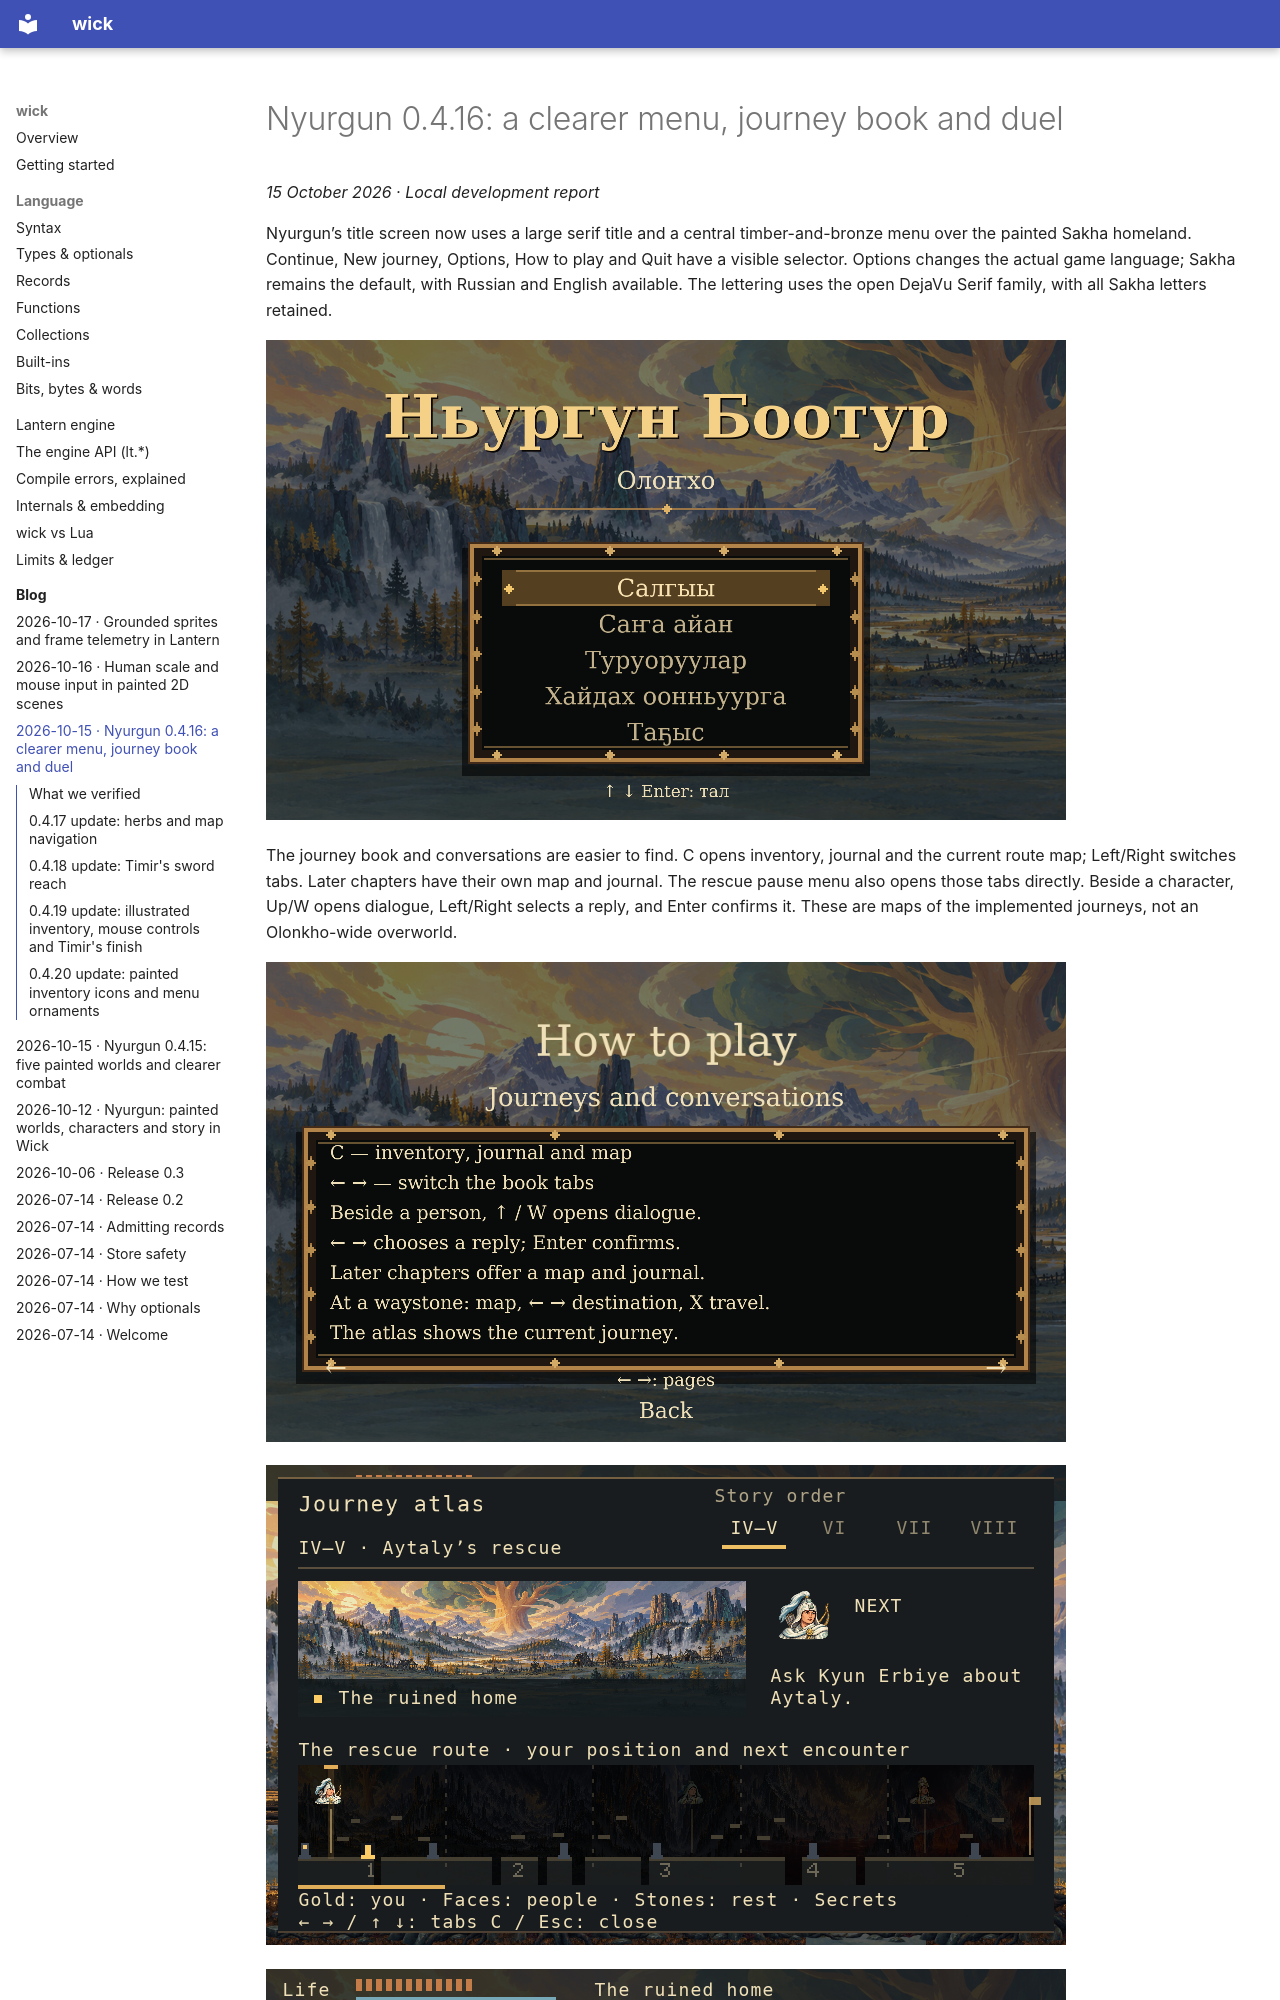

repository: alikatgh/wick-site · page: blog/2026-10-15-nyurgun-menu-and-duel/index.html · generator: mkdocs

# Nyurgun 0.4.16: a clearer menu, journey book and duel

*15 October 2026 · Local development report*

Nyurgun’s title screen now uses a large serif title and a central timber-and-bronze
menu over the painted Sakha homeland. Continue, New journey, Options, How to play
and Quit have a visible selector. Options changes the actual game language;
Sakha remains the default, with Russian and English available. The lettering
uses the open DejaVu Serif family, with all Sakha letters retained.

![Sakha title and selected main-menu action](../assets/nyurgun/menu-title-0416.png)

The journey book and conversations are easier to find. C opens inventory,
journal and the current route map; Left/Right switches tabs. Later chapters
have their own map and journal. The rescue pause menu also opens those tabs
directly. Beside a character, Up/W opens dialogue, Left/Right selects a reply,
and Enter confirms it. These are maps of the implemented journeys, not an
Olonkho-wide overworld.

![English guide to the journey book and conversations](../assets/nyurgun/journey-guide-0416.png)

![Current rescue route map](../assets/nyurgun/route-map-0416.png)

![The messenger conversation and its reply choice](../assets/nyurgun/messenger-dialogue-0416.png)

Painted terrain now has transparent upper edges instead of an opaque matte.
Its support offsets align the visible material with character soles. Chapter VI’s
duel distinguishes an opening from a reachable hit: its cues account for facing,
weapon contact, the time needed to reach the active pose, and recovery. The
roll cue follows the actual skill, focus and cooldown gates.

![Chapter VI’s grounded fighters and available strike cue](../assets/nyurgun/duel-opening-0416.png)

*All images above are real Wick/Lantern headless rendering fixtures with seeded
states. They are not native-window captures or proof of a complete playthrough.*
